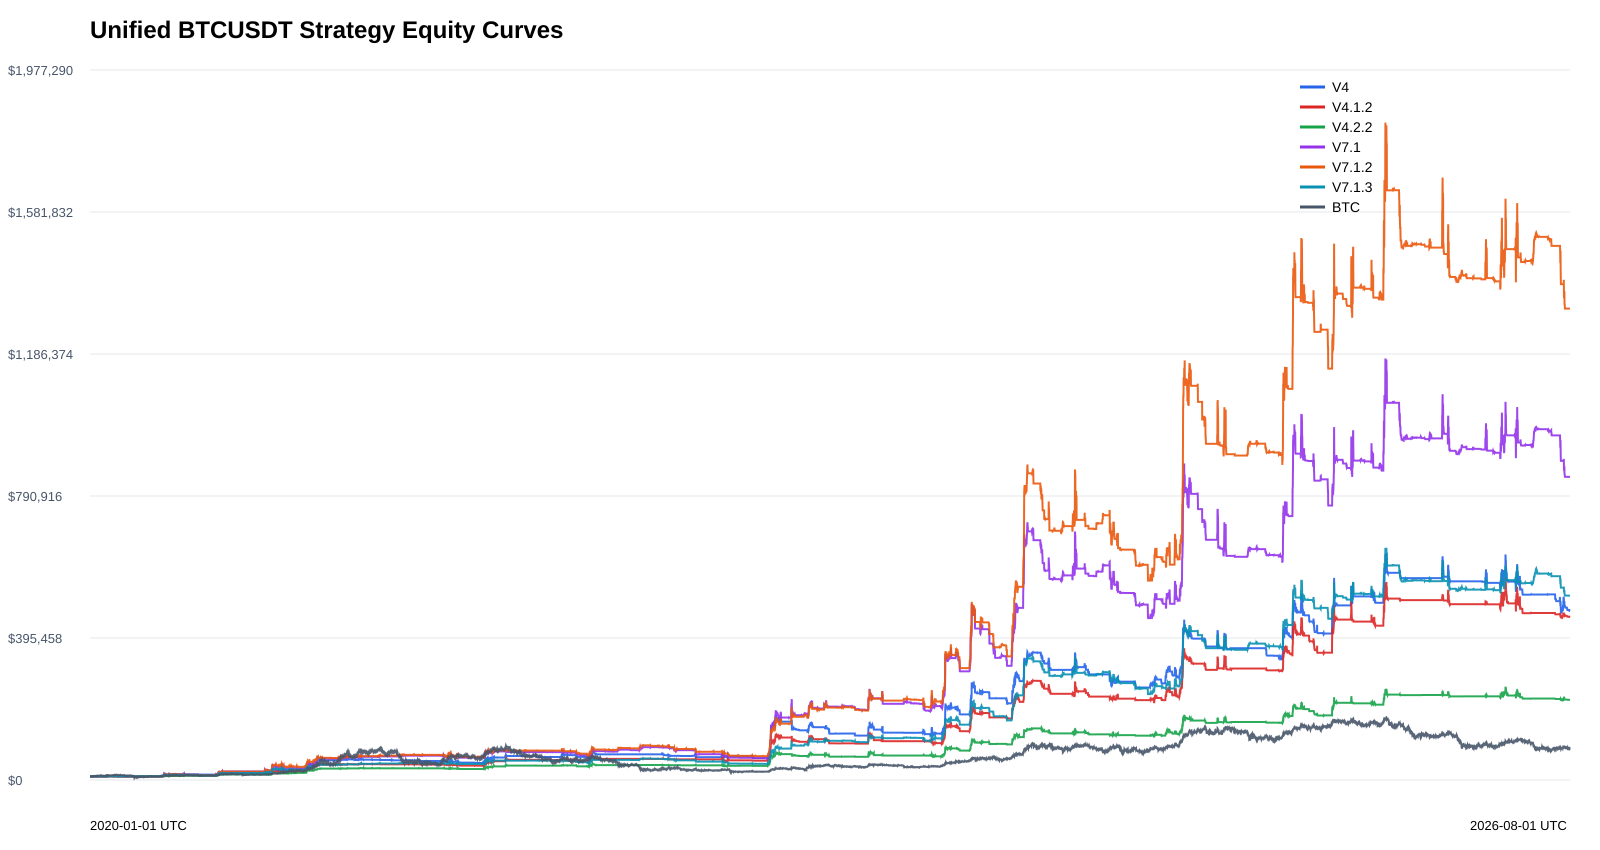

The file beside this chart, header and first rows:
, V4, V4.1.2, V4.2.2, V7.1, V7.1.2, V7.1.3, BTC
2020-01-01 04:00:00+00:00, 10000, 10000, 10000, 10000, 10000, 10000, 10000
2020-01-01 08:00:00+00:00, 10000, 10000, 10000, 10000, 10000, 10000, 9977
2020-01-01 12:00:00+00:00, 10000, 10000, 10000, 10000, 10000, 10000, 9960
2020-01-01 16:00:00+00:00, 10000, 10000, 10000, 10000, 10000, 10000, 10011
2020-01-01 20:00:00+00:00, 10000, 10000, 10000, 10000, 10000, 10000, 10007
2020-01-02 00:00:00+00:00, 10000, 10000, 10000, 10000, 10000, 10000, 9967
2020-01-02 04:00:00+00:00, 10000, 10000, 10000, 10000, 10000, 10000, 9869
2020-01-02 08:00:00+00:00, 10000, 10000, 10000, 10000, 10000, 10000, 9842
2020-01-02 12:00:00+00:00, 10000, 10000, 10000, 10000, 10000, 10000, 9882
2020-01-02 16:00:00+00:00, 10000, 10000, 10000, 10000, 10000, 10000, 9868
2020-01-02 20:00:00+00:00, 10000, 10000, 10000, 10000, 10000, 10000, 9665
2020-01-03 00:00:00+00:00, 10000, 10000, 10000, 10000, 10000, 10000, 9641
2020-01-03 04:00:00+00:00, 10000, 10000, 10000, 10000, 10000, 10000, 9620
2020-01-03 08:00:00+00:00, 10000, 10000, 10000, 10000, 10000, 10000, 9967
2020-01-03 12:00:00+00:00, 10000, 10000, 10000, 10000, 10000, 10000, 10161
2020-01-03 16:00:00+00:00, 10000, 10000, 10000, 10000, 10000, 10000, 10131
2020-01-03 20:00:00+00:00, 10000, 10000, 10000, 10000, 10000, 10000, 10162
2020-01-04 00:00:00+00:00, 10000, 10000, 10000, 10000, 10000, 10000, 10166
2020-01-04 04:00:00+00:00, 10000, 10000, 10000, 10000, 10000, 10000, 10149
2020-01-04 08:00:00+00:00, 10000, 10000, 10001, 10000, 10000, 10001, 10170
2020-01-04 12:00:00+00:00, 10000, 10000, 10001, 10000, 10000, 10001, 10154
2020-01-04 16:00:00+00:00, 10000, 10000, 10001, 10000, 10000, 10001, 10130
2020-01-04 20:00:00+00:00, 10000, 10000, 10001, 10000, 10000, 10001, 10152
2020-01-05 00:00:00+00:00, 10000, 10000, 10001, 10000, 10000, 10001, 10179
2020-01-05 04:00:00+00:00, 10000, 10000, 10001, 10000, 10000, 10001, 10351
2020-01-05 08:00:00+00:00, 10000, 10000, 10001, 10000, 10000, 10001, 10334
2020-01-05 12:00:00+00:00, 10000, 10000, 10001, 10000, 10000, 10001, 10278
2020-01-05 16:00:00+00:00, 10000, 10000, 10001, 10000, 10000, 10001, 10335
2020-01-05 20:00:00+00:00, 10000, 10000, 10001, 10000, 10000, 10001, 10305
2020-01-06 00:00:00+00:00, 10000, 10000, 10001, 10000, 10000, 10001, 10184
2020-01-06 04:00:00+00:00, 10000, 10000, 10001, 10000, 10000, 10001, 10439
2020-01-06 08:00:00+00:00, 10000, 10000, 10001, 10000, 10000, 10001, 10393
2020-01-06 12:00:00+00:00, 10000, 10000, 10001, 10000, 10000, 10001, 10441
2020-01-06 16:00:00+00:00, 10000, 10000, 10001, 10000, 10000, 10001, 10407
2020-01-06 20:00:00+00:00, 10000, 10000, 10001, 10000, 10000, 10001, 10438
2020-01-07 00:00:00+00:00, 10000, 10000, 10001, 10000, 10000, 10001, 10742
2020-01-07 04:00:00+00:00, 10000, 10000, 10001, 10000, 10000, 10001, 10937
2020-01-07 08:00:00+00:00, 10000, 10000, 10001, 10000, 10000, 10001, 10921
2020-01-07 12:00:00+00:00, 10000, 10000, 10001, 10000, 10000, 10001, 10939
2020-01-07 16:00:00+00:00, 10000, 10000, 10001, 10000, 10000, 10001, 10758
2020-01-07 20:00:00+00:00, 10000, 10000, 10001, 10000, 10000, 10001, 11185
2020-01-08 00:00:00+00:00, 10000, 10000, 10001, 10000, 10000, 10001, 11289
2020-01-08 04:00:00+00:00, 10000, 10000, 10001, 10000, 10000, 10001, 11497
2020-01-08 08:00:00+00:00, 10000, 10000, 10001, 10000, 10000, 10001, 11495
2020-01-08 12:00:00+00:00, 10000, 10000, 10001, 10000, 10000, 10001, 11542
2020-01-08 16:00:00+00:00, 10000, 10000, 10001, 10000, 10000, 10001, 11502
2020-01-08 20:00:00+00:00, 10000, 10000, 10001, 10000, 10000, 10001, 11029
2020-01-09 00:00:00+00:00, 10000, 10000, 10001, 10000, 10000, 10001, 11161
2020-01-09 04:00:00+00:00, 10000, 10000, 10001, 10000, 10000, 10001, 11019
2020-01-09 08:00:00+00:00, 10000, 10000, 10001, 10000, 10000, 10001, 11014
2020-01-09 12:00:00+00:00, 10000, 10000, 10001, 10000, 10000, 10001, 10914
2020-01-09 16:00:00+00:00, 10000, 10000, 10001, 10000, 10000, 10001, 10952
2020-01-09 20:00:00+00:00, 10000, 10000, 10001, 10000, 10000, 10001, 10969
2020-01-10 00:00:00+00:00, 10000, 10000, 10001, 10000, 10000, 10001, 10827
2020-01-10 04:00:00+00:00, 10000, 10000, 10001, 10000, 10000, 10001, 10827
2020-01-10 08:00:00+00:00, 10000, 10000, 10002, 10000, 10000, 10002, 10735
2020-01-10 12:00:00+00:00, 10000, 10000, 10002, 10000, 10000, 10002, 10858
2020-01-10 16:00:00+00:00, 10000, 10000, 10002, 10000, 10000, 10002, 11170
2020-01-10 20:00:00+00:00, 10000, 10000, 10002, 10000, 10000, 10002, 11167
2020-01-11 00:00:00+00:00, 10000, 10000, 10002, 10000, 10000, 10002, 11365
... 14,310 more rows
